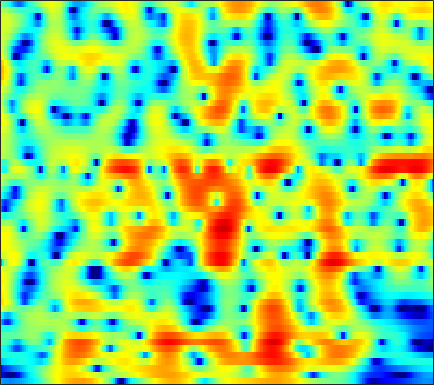

Data behind this chart, as committed beside it:
-7.4977, -7.8191, -8.1817, -8.43, -8.4945, -8.4164, -8.2275, -8.0102, -7.6649, -7.2507, -6.8169, -6.4834, -6.023, -5.5334, -5.1348, -4.5434, -3.8623, -3.2878, -2.4563, -1.5544, -0.61215, 0.10205, 1.0314, 1.9286
-13.8, -14.56, -15.78, -17.13, -17.95, -18.14, -16.86, -15.32, -13.12, -11.09, -9.296, -8.101, -6.674, -5.405, -4.536, -3.468, -2.481, -1.783, -0.9029, -0.07096, 0.7187, 1.284, 2, 2.671
-12.98, -12.12, -11.17, -10.37, -9.812, -9.113, -8.434, -7.928, -7.247, -6.563, -5.87, -5.357, -4.688, -4.037, -3.555, -2.918, -2.275, -1.785, -1.116, -0.4273, 0.283, 0.8256, 1.55, 2.26
-6.342, -5.891, -5.351, -4.888, -4.578, -4.224, -3.949, -3.779, -3.617, -3.517, -3.491, -3.529, -3.673, -3.941, -4.229, -4.711, -5.27, -5.658, -5.923, -5.612, -4.576, -3.443, -1.737, -0.03987
-2.998, -3.047, -3.132, -3.242, -3.333, -3.455, -3.567, -3.632, -3.679, -3.693, -3.718, -3.765, -3.93, -4.268, -4.664, -5.44, -6.603, -7.728, -9.447, -10.52, -9.376, -7.335, -4.387, -1.784
-3.22, -3.571, -4.266, -5.276, -6.268, -7.894, -9.7, -10.72, -10.71, -9.264, -7.484, -6.306, -5.067, -4.205, -3.762, -3.385, -3.188, -3.09, -2.983, -2.792, -2.428, -1.996, -1.179, -0.1367
-1.455, -1.488, -1.858, -2.599, -3.391, -4.732, -6.158, -6.922, -6.873, -5.572, -3.939, -2.854, -1.688, -0.8554, -0.4438, -0.1948, -0.2866, -0.5678, -1.289, -2.42, -4.038, -5.566, -7.341, -6.71
-1.443, -1.324, -1.262, -1.264, -1.284, -1.294, -1.25, -1.159, -0.9327, -0.6057, -0.2436, 0.03438, 0.3657, 0.6201, 0.7237, 0.7132, 0.4991, 0.1952, -0.4237, -1.267, -2.303, -3.094, -3.8, -3.607
-3.267, -3.489, -3.666, -3.648, -3.497, -3.129, -2.624, -2.197, -1.604, -1.036, -0.5238, -0.1614, 0.2632, 0.5967, 0.7726, 0.9205, 0.9727, 0.9618, 0.8879, 0.7754, 0.6637, 0.6022, 0.5916, 0.6677
-6.929, -8.967, -11.69, -12.21, -10.58, -7.877, -5.6, -4.228, -2.758, -1.608, -0.6994, -0.1326, 0.4752, 0.932, 1.19, 1.454, 1.633, 1.715, 1.768, 1.764, 1.72, 1.683, 1.636, 1.603
-3.321, -4.834, -6.53, -6.992, -6.364, -4.956, -3.527, -2.604, -1.585, -0.7717, -0.103, 0.312, 0.76, 1.127, 1.36, 1.609, 1.757, 1.791, 1.745, 1.574, 1.315, 1.065, 0.7024, 0.3883
3.468, 2.876, 2.135, 1.488, 1.069, 0.5942, 0.1759, -0.1219, -0.4996, -0.8179, -0.9756, -0.9734, -0.774, -0.373, -0.008159, 0.4512, 0.7892, 0.9203, 0.8933, 0.5769, -0.1101, -0.9241, -2.524, -4.818
5.861, 5.293, 4.422, 3.406, 2.54, 1.205, -0.3897, -1.812, -4.099, -6.959, -10.11, -11.37, -9.761, -6.972, -5.171, -3.356, -2.063, -1.367, -0.7932, -0.6025, -0.7984, -1.217, -2.122, -3.376
5.297, 4.701, 3.739, 2.576, 1.559, -0.01304, -1.863, -3.449, -5.843, -8.534, -11.02, -11.98, -11.34, -9.469, -8.073, -6.395, -4.959, -4.011, -2.979, -2.153, -1.532, -1.148, -0.7355, -0.3807
4.949, 4.349, 3.39, 2.25, 1.28, -0.1693, -1.775, -3.071, -4.854, -6.636, -8.261, -9.27, -10.04, -10.14, -9.763, -8.704, -7.252, -6.137, -4.699, -3.406, -2.254, -1.494, -0.597, 0.1983
5.128, 4.525, 3.598, 2.519, 1.604, 0.2363, -1.336, -2.666, -4.679, -7.038, -9.998, -12.88, -18.76, -26.87, -20.36, -14.02, -10.19, -8.106, -5.913, -4.129, -2.651, -1.702, -0.625, 0.2988
4.892, 4.319, 3.516, 2.646, 1.922, 0.8288, -0.4295, -1.505, -3.142, -4.96, -6.932, -8.438, -10.05, -10.86, -10.74, -9.626, -8.074, -6.878, -5.324, -3.901, -2.649, -1.815, -0.8275, 0.01702
3.38, 2.979, 2.716, 2.559, 2.377, 1.965, 1.296, 0.6152, -0.543, -1.923, -3.441, -4.618, -6.059, -7.229, -7.58, -7.258, -6.394, -5.563, -4.333, -3.195, -2.25, -1.678, -0.9939, -0.4341
-8.052, -3.814, 0.5881, 2.901, 3.855, 4.417, 4.356, 3.977, 3.045, 1.586, -0.4392, -2.479, -6.294, -12.58, -21.64, -13.23, -7.61, -5.16, -3.049, -1.856, -1.266, -1.152, -1.413, -1.987
2.214, 2.252, 2.963, 3.745, 4.172, 4.428, 4.308, 3.995, 3.296, 2.251, 0.8993, -0.2792, -1.936, -3.566, -4.224, -4.281, -3.854, -3.32, -2.876, -2.829, -3.256, -3.925, -5.58, -8.332
4.507, 4.235, 3.986, 3.799, 3.645, 3.386, 3.029, 2.673, 2.11, 1.459, 0.7254, 0.1676, -0.5818, -1.208, -1.568, -2.068, -2.398, -2.666, -3.17, -3.785, -4.683, -5.517, -6.742, -8.166
4.608, 4.427, 4.146, 3.814, 3.522, 3.069, 2.566, 2.139, 1.542, 0.9784, 0.4659, 0.139, -0.2249, -0.4704, -0.7134, -0.999, -1.276, -1.618, -2.142, -2.86, -3.819, -4.706, -6.078, -7.784
4.285, 4.319, 4.197, 3.888, 3.53, 2.879, 2.023, 1.311, 0.2657, -0.6936, -1.311, -1.462, -1.23, -0.7849, -0.4263, 0.05077, 0.236, 0.2422, 0.04821, -0.4878, -1.294, -2.163, -3.696, -5.664
3.06, 3.371, 3.495, 3.278, 2.892, 2.043, 0.7238, -0.6547, -3.248, -7.295, -12.96, -12.12, -6.559, -3.009, -1.093, 0.5712, 1.584, 2.069, 2.273, 2.146, 1.691, 1.154, 0.1982, -0.9866
0.3669, 0.6106, 0.7477, 0.661, 0.458, -0.01983, -0.7713, -1.569, -2.844, -4.29, -5.141, -4.846, -3.357, -1.562, -0.2442, 1.043, 1.999, 2.482, 2.789, 2.828, 2.556, 2.228, 1.608, 0.8078
-2.937, -3.213, -3.38, -3.228, -2.983, -2.57, -2.175, -1.932, -1.632, -1.31, -0.8883, -0.479, 0.1875, 0.9873, 1.572, 2.203, 2.731, 2.947, 3.077, 2.975, 2.633, 2.223, 1.505, 0.6153
-8.834, -11.64, -12.96, -10.29, -8.101, -5.814, -4.123, -3.052, -1.888, -0.8277, 0.1336, 0.8114, 1.657, 2.425, 2.872, 3.428, 3.777, 3.911, 3.915, 3.652, 3.164, 2.588, 1.56, 0.1653
-7.822, -10.11, -11.53, -10.36, -9.045, -7.517, -6.154, -5.196, -3.771, -2.322, -0.8887, 0.1243, 1.333, 2.32, 2.925, 3.579, 3.981, 4.178, 4.201, 3.996, 3.518, 2.987, 1.977, 0.5798
-2.731, -3.986, -5.595, -7.197, -8.506, -10.51, -12.14, -11.98, -9.433, -6.313, -3.673, -2.069, -0.3546, 0.9645, 1.777, 2.55, 3.07, 3.336, 3.459, 3.43, 3.172, 2.876, 2.311, 1.641
0.026, -1.121, -2.801, -4.795, -6.582, -9.491, -12.44, -12.88, -9.855, -6.527, -3.945, -2.453, -0.927, 0.1814, 0.8594, 1.461, 1.929, 2.107, 2.277, 2.339, 2.313, 2.228, 2.054, 1.809
2.195, 1.33, 0.1951, -0.8532, -1.546, -2.319, -2.718, -2.748, -2.424, -1.828, -1.125, -0.6353, -0.1164, 0.2431, 0.3375, 0.3846, 0.3382, 0.2937, 0.3317, 0.3954, 0.5874, 0.7254, 0.8809, 0.8695
2.981, 2.159, 1.457, 1.157, 1.109, 1.18, 1.268, 1.379, 1.481, 1.543, 1.485, 1.349, 1.038, 0.5326, -0.06597, -1.051, -2.394, -3.273, -4.072, -3.663, -2.487, -1.501, -0.514, 0.02007
-1.26, -4.01, -3.47, -0.6576, 0.9889, 2.462, 3.249, 3.556, 3.621, 3.407, 2.955, 2.501, 1.715, 0.7292, -0.1255, -1.924, -4.618, -8.14, -16.79, -11.07, -4.642, -1.94, 0.2136, 1.334
-0.897, -2.649, -2.615, -0.9708, 0.178, 1.165, 1.573, 1.488, 0.9497, -0.03599, -1.321, -2.339, -3.496, -4.095, -4.142, -4, -3.85, -3.749, -3.359, -2.424, -1.087, -0.0596, 1.126, 1.918
2.266, 1.723, 1.191, 0.8513, 0.6281, 0.2336, -0.3988, -1.125, -2.509, -4.594, -7.74, -11.4, -21.23, -18.7, -12.49, -8.158, -5.654, -4.221, -2.808, -1.543, -0.4987, 0.2127, 1.021, 1.658
2.484, 2.155, 1.664, 1.119, 0.6564, -0.05102, -0.9251, -1.686, -2.909, -4.351, -5.971, -7.146, -8.205, -8.147, -7.459, -5.924, -4.461, -3.409, -2.201, -1.193, -0.3158, 0.2448, 0.8815, 1.406
2.296, 2.059, 1.637, 1.093, 0.6215, -0.08109, -0.8515, -1.441, -2.238, -2.968, -3.582, -3.916, -4.097, -3.975, -3.705, -3.127, -2.412, -1.89, -1.164, -0.5304, 0.03888, 0.3974, 0.8, 1.113
2.658, 2.414, 1.939, 1.309, 0.7524, -0.08499, -0.9616, -1.628, -2.406, -2.995, -3.293, -3.31, -3.093, -2.65, -2.196, -1.625, -1.003, -0.5855, -0.08413, 0.3373, 0.6284, 0.7838, 0.8976, 0.9224
3.82, 3.476, 2.815, 1.941, 1.135, -0.1364, -1.633, -2.905, -4.64, -6.011, -6.276, -5.631, -4.203, -2.698, -1.677, -0.5427, 0.3011, 0.8048, 1.224, 1.44, 1.456, 1.358, 1.096, 0.7187
4.966, 4.477, 3.607, 2.509, 1.515, -0.07392, -2.103, -4.088, -7.935, -15.51, -19.47, -10.88, -5.471, -2.294, -0.672, 0.8761, 1.829, 2.279, 2.484, 2.338, 1.894, 1.375, 0.4908, -0.5148
4.678, 3.961, 2.782, 1.421, 0.4013, -0.8306, -1.902, -2.549, -3.234, -3.553, -3.104, -2.236, -0.7465, 0.7621, 1.674, 2.627, 3.15, 3.251, 3.028, 2.309, 1.107, -0.1608, -2.291, -4.772
3.483, 2.295, 0.09791, -2.857, -5.392, -7.541, -6.301, -4.574, -2.601, -1.024, 0.2502, 1.096, 2.145, 3.003, 3.514, 3.977, 4.136, 3.993, 3.463, 2.459, 0.818, -0.9214, -4.179, -9.489
2.325, 1.099, -1.187, -4.317, -7.126, -9.503, -7.625, -5.427, -3.046, -1.257, 0.1221, 0.9565, 1.864, 2.579, 2.998, 3.332, 3.439, 3.36, 2.966, 2.287, 1.28, 0.3362, -1.109, -2.561
2.395, 1.614, 0.4034, -0.8733, -1.734, -2.562, -2.897, -2.826, -2.474, -1.92, -1.259, -0.7256, -0.03979, 0.5935, 1.006, 1.419, 1.667, 1.751, 1.703, 1.467, 1.111, 0.7742, 0.2656, -0.2251
3.707, 3.018, 1.96, 0.7943, -0.1216, -1.338, -2.461, -3.201, -3.889, -4.114, -3.816, -3.306, -2.41, -1.502, -0.896, -0.186, 0.3225, 0.5699, 0.7925, 0.8683, 0.8446, 0.7776, 0.6543, 0.5179
5.601, 4.796, 3.527, 2.018, 0.7111, -1.329, -3.808, -6.101, -9.728, -12.33, -10.44, -7.994, -5.319, -3.345, -2.286, -1.226, -0.5231, -0.1952, 0.0504, 0.1818, 0.2246, 0.2555, 0.3334, 0.4321
7.078, 6.174, 4.77, 3.113, 1.694, -0.4853, -3.074, -5.357, -8.691, -10.91, -9.592, -7.582, -5.194, -3.474, -2.529, -1.777, -1.415, -1.371, -1.621, -2.051, -2.423, -2.492, -2.193, -1.537
7.47, 6.489, 4.996, 3.346, 2.036, 0.2803, -1.402, -2.496, -3.6, -4.15, -4.108, -3.799, -3.165, -2.575, -2.195, -2.015, -2.271, -2.814, -4.137, -6.539, -10.4, -13.38, -10.63, -6.045
6.815, 5.668, 3.879, 1.823, 0.1629, -2.051, -3.963, -4.885, -5.358, -5.127, -4.522, -3.988, -3.3, -2.691, -2.333, -2.04, -2.128, -2.466, -3.32, -4.717, -6.378, -7.024, -5.922, -3.565
4.999, 3.724, 1.592, -1.19, -3.85, -8.608, -16.17, -21.21, -14.69, -10.75, -8.526, -7.333, -6.037, -4.857, -4.144, -3.18, -2.424, -2.019, -1.634, -1.322, -1.004, -0.6763, -0.05514, 0.7518
3.429, 2.381, 0.5831, -1.688, -3.72, -6.779, -9.78, -11.29, -12, -12.06, -12.08, -11.93, -10.95, -9.129, -7.517, -5.539, -3.784, -2.681, -1.459, -0.4563, 0.4022, 0.968, 1.661, 2.284
2.952, 2.344, 1.262, -0.1172, -1.303, -3.063, -4.918, -6.379, -8.544, -11.36, -15.85, -22.84, -24.69, -14.05, -10.26, -6.883, -4.468, -3.008, -1.456, -0.2195, 0.8119, 1.466, 2.187, 2.739
2.849, 2.625, 2.093, 1.316, 0.5844, -0.5519, -1.848, -2.933, -4.502, -6.158, -7.689, -8.502, -8.665, -7.781, -6.688, -5.209, -3.777, -2.766, -1.539, -0.4341, 0.5336, 1.174, 1.876, 2.398
2.776, 2.795, 2.603, 2.209, 1.79, 1.095, 0.2705, -0.4105, -1.34, -2.265, -3.095, -3.615, -4.135, -4.447, -4.498, -4.412, -4.099, -3.717, -2.893, -1.845, -0.7592, 0.00443, 0.8847, 1.527
2.868, 2.996, 2.98, 2.77, 2.514, 2.051, 1.472, 0.9873, 0.2787, -0.4679, -1.277, -1.919, -2.873, -3.976, -5.024, -6.569, -8.096, -8.594, -7.508, -5.17, -2.842, -1.405, 0.06573, 1.039
2.679, 2.806, 2.79, 2.575, 2.314, 1.871, 1.354, 0.9426, 0.3556, -0.2486, -0.9095, -1.475, -2.394, -3.659, -4.994, -7.642, -12.09, -16.36, -12.12, -6.519, -2.971, -1.125, 0.5848, 1.654
1.46, 1.423, 1.135, 0.6457, 0.1645, -0.5562, -1.264, -1.749, -2.227, -2.527, -2.617, -2.627, -2.636, -2.75, -2.89, -3.109, -3.203, -3.002, -2.209, -0.9549, 0.4261, 1.354, 2.328, 2.941
-0.7103, -1.161, -2.07, -3.257, -4.289, -5.82, -7.421, -8.569, -9.566, -9.388, -8.072, -6.762, -5.065, -3.587, -2.652, -1.577, -0.6096, 0.09668, 0.9862, 1.829, 2.597, 3.09, 3.585, 3.834
